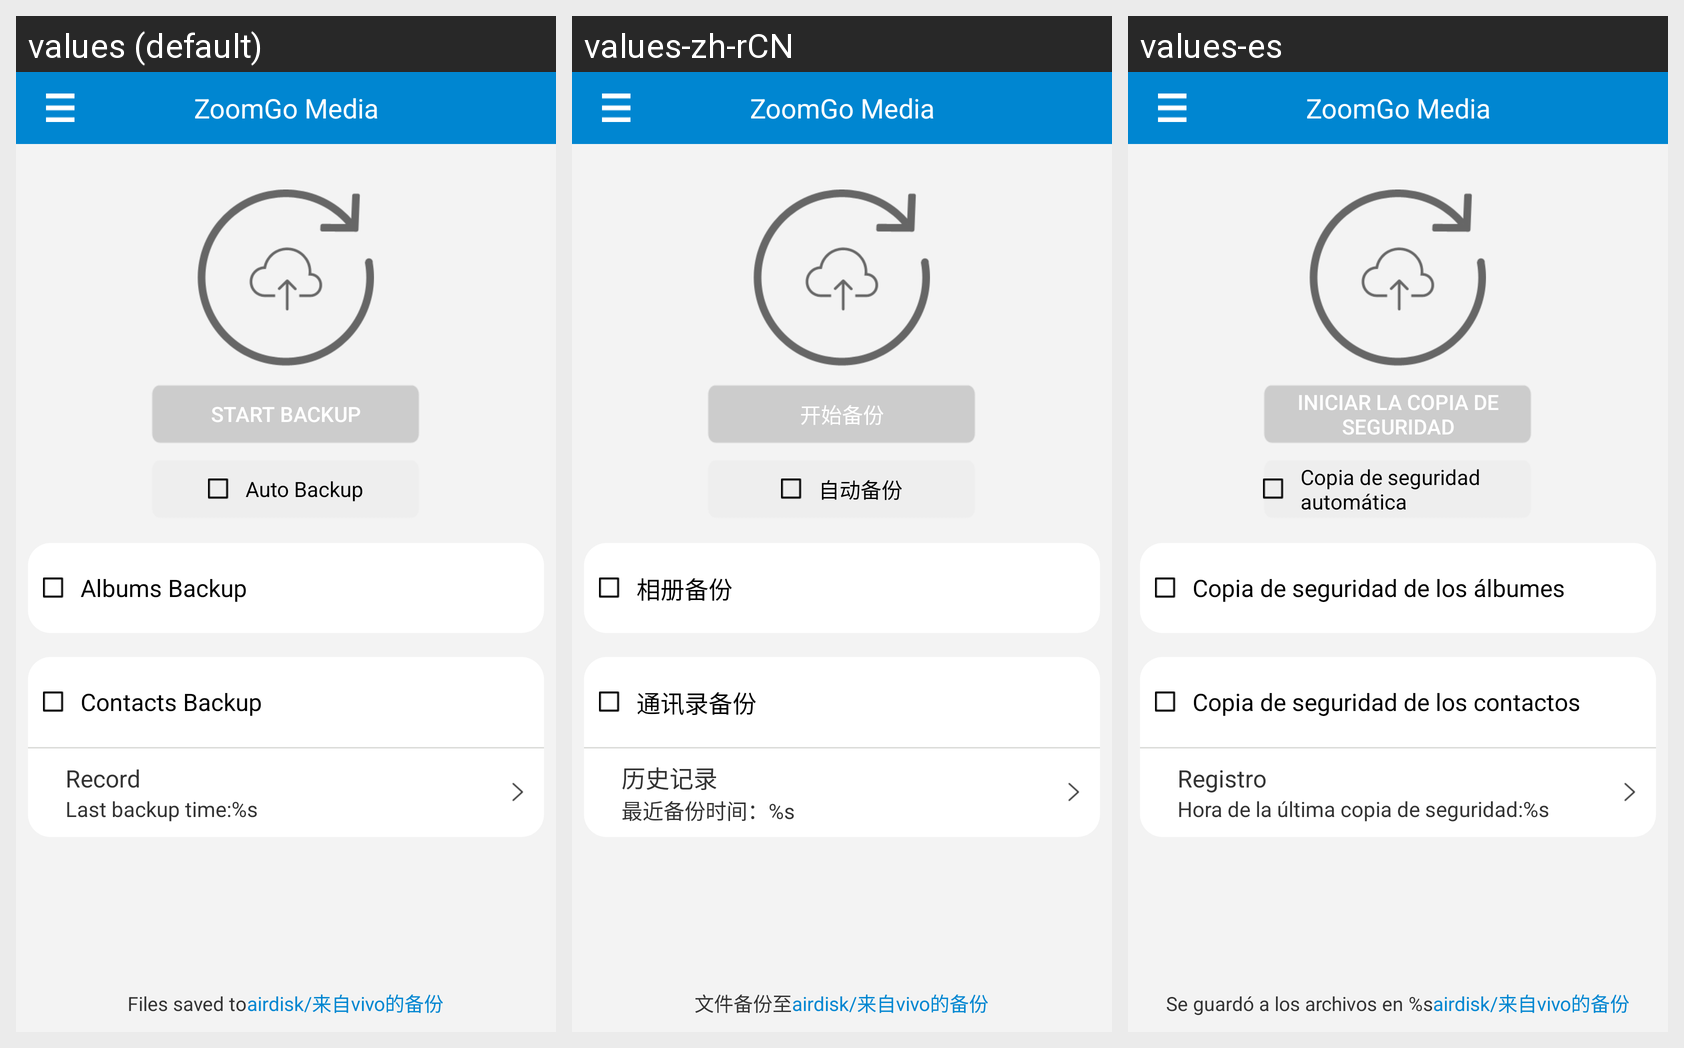

Here is an Android app screen in its default locale and in the app's own translations. Write out the translated-string differences for the strings that appear on this screen.
Android screen res/layout/activity_auto_backup.xml rendered under 3 locales, left to right: values (default), values-zh-rCN, values-es. Device: Nexus 5 (rendered at 1080×1920; each locale shown at half size, 540×960, under a caption strip naming it); theme Theme.MaterialComponents.DayNight.NoActionBar.
Strings drawn on this screen, with the default value and each locale's value (text and hints the layout hard-codes, and strings that could not be matched under every locale, appear in the picture but are not listed):

DM_Backup_Start_Button
  values: Start Backup
  values-zh-rCN: 开始备份
  values-es: Iniciar la copia de seguridad

DM_Backup_Select_Auto
  values: Auto Backup
  values-zh-rCN: 自动备份
  values-es: Copia de seguridad automática

DM_Backup_Album_Title
  values: Albums Backup
  values-zh-rCN: 相册备份
  values-es: Copia de seguridad de los álbumes

DM_Backup_Address_Title
  values: Contacts Backup
  values-zh-rCN: 通讯录备份
  values-es: Copia de seguridad de los contactos

DM_Backup_Address_Records_Title
  values: Record
  values-zh-rCN: 历史记录
  values-es: Registro

DM_Backup_Last_C_Bak_Time
  values: Last backup time:%s
  values-zh-rCN: 最近备份时间：%s
  values-es: Hora de la última copia de seguridad:%s

DM_Backup_Remind
  values: Files saved to
  values-zh-rCN: 文件备份至
  values-es: Se guardó a los archivos en %s

DM_APP_Name
  values: ZoomGo Media
  values-zh-rCN: ZoomGo Media
  values-es: ZoomGo Media
